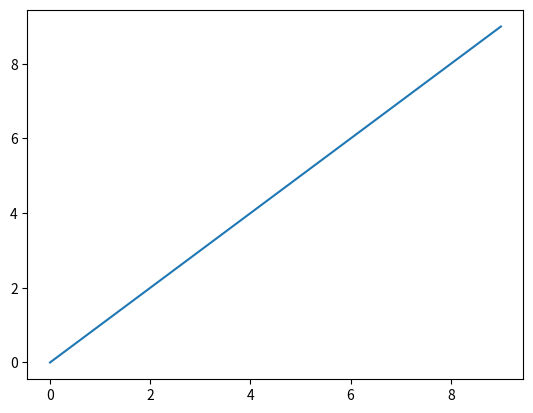
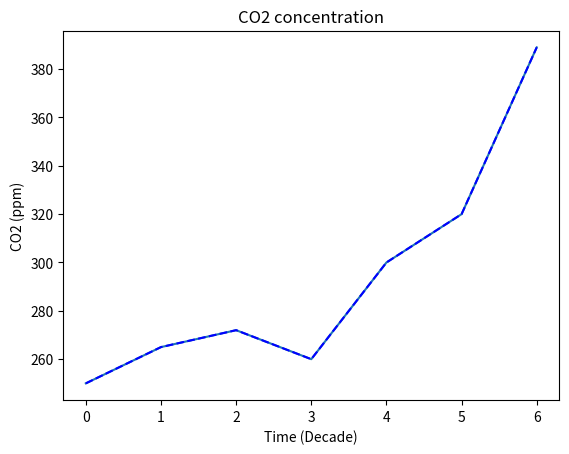
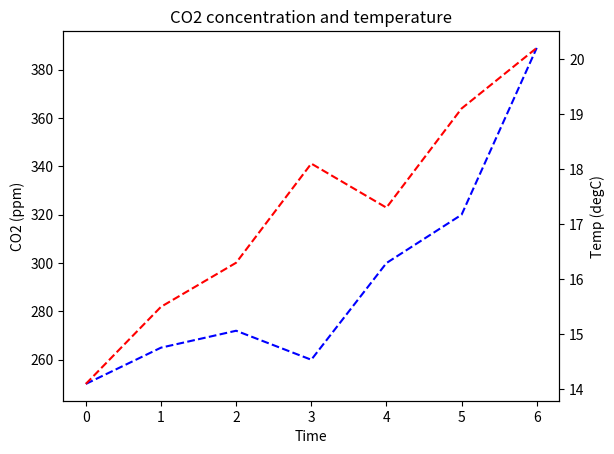

Write the Python code that produced these figures, in order.
#Exercises in matplotlib
import numpy as np
import matplotlib.pyplot as plt

#Exercise 1: Getting started with Matplotlib
#1:
plt.figure(1)
plt.plot(range(10))
plt.show()

#2:
Time = range(7)
CO2 = [250, 265, 272, 260, 300, 320, 389]
plt.figure(2)
plt.plot(Time, CO2)
plt.plot(Time, CO2, "b--")
plt.xlabel("Time (Decade)")
plt.ylabel("CO2 (ppm)")
plt.title("CO2 concentration")
plt.show()


#3 - combined with exercise 2:
Time = range(7)
CO2 = [250, 265, 272, 260, 300, 320, 389]
Temp = [14.1, 15.5, 16.3, 18.1, 17.3, 19.1, 20.2]
#plt.figure(3)
fig, ax1 = plt.subplots()
ax1.plot(Time, CO2, "b--")
ax1.set_ylabel("CO2 (ppm)")
ax1.set_xlabel("Time")
ax2 = ax1.twinx()
ax2.plot(Time, Temp, "r--")
ax2.set_ylabel("Temp (degC)")
plt.title("CO2 concentration and temperature")
plt.show()
